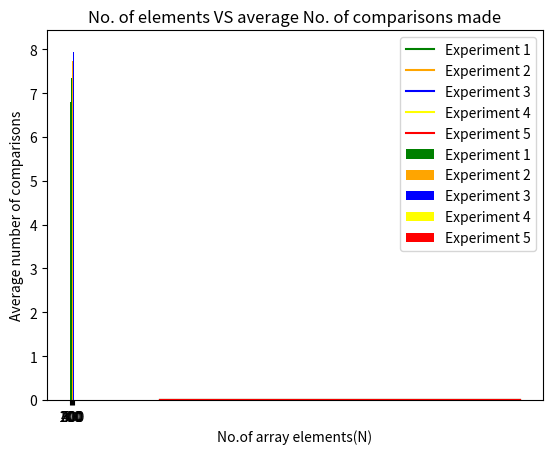

Here is the Python script that generated this plot:
import random
import time
import math
import numpy
import matplotlib.pyplot as plot
from collections import OrderedDict


def binarySearch(arr,low,high,test,count):
    if low==high:
        if arr[low]==test:
            count+=1
            return low,count
        else:
            count+=1
            return -1,count
    else:
        mid=math.floor((low+high)/2)
        if arr[mid]==test:
            count+=1
            return mid,count
        elif arr[mid]<test:
            count+=1
            return binarySearch(arr,mid+1,high,test,count)
        else:
            count+=1
            return binarySearch(arr,low,mid-1,test,count)



iterations=1000
observations=5
init_size=100
increment=100
experiments=5
dict_list=[]
index_list=[]

for exp in range(experiments):
    comparisons=OrderedDict()
    time_avg=OrderedDict()
    for observation in range(observations):
        sum1=0
        time_per_iteration=[]
        sample_range=range(init_size+increment*observation+1)
        #arr = list(random.sample(sample_range, init_size + increment * observation))
        #arr=sorted(arr)
        arr=[x for x in sample_range]
        print(arr)
        for iteration in range(iterations):
            test=random.choice(sample_range)
            start=time.time()
            index,count=binarySearch(arr,0,len(arr)-1,test,0)
            end=time.time()
            time_taken=end-start
            time_per_iteration.append(time_taken)
            sum1+=count
        comparisons[init_size + increment * observation] = sum1 / iterations
        time_avg[init_size + increment * observation] = sum(time_per_iteration) / iterations
    dict_list.append(time_avg)
    index_list.append(comparisons)
print(dict_list)
print(index_list)

colors=['green','orange','blue','yellow','red']
fig=plot.figure()
graph=fig.add_subplot(1,1,1)
graph.set_xlabel('Number of elements in array(N)')
graph.set_ylabel('Average Time taken to search(in seconds)')
graph.set_title('Binary Search Analysis')
N=list(range(init_size,init_size+increment *observations,increment))
for i in range(experiments):
    graph.plot(N,dict_list[i].values(),label='Experiment ' +str(i+1),color=colors[i])
plot.legend()
plot.show()


bar_width=0.15
x=numpy.arange(len(N))
for j in range(experiments):
    plot.bar(x + bar_width *j,index_list[j].values(),width=bar_width,label='Experiment '+ str(j+1),color=colors[j])
plot.xticks(x+bar_width*2,N)
plot.xlabel('No.of array elements(N)')
plot.ylabel('Average number of comparisons')
plot.title('No. of elements VS average No. of comparisons made')
plot.legend()
plot.show()
